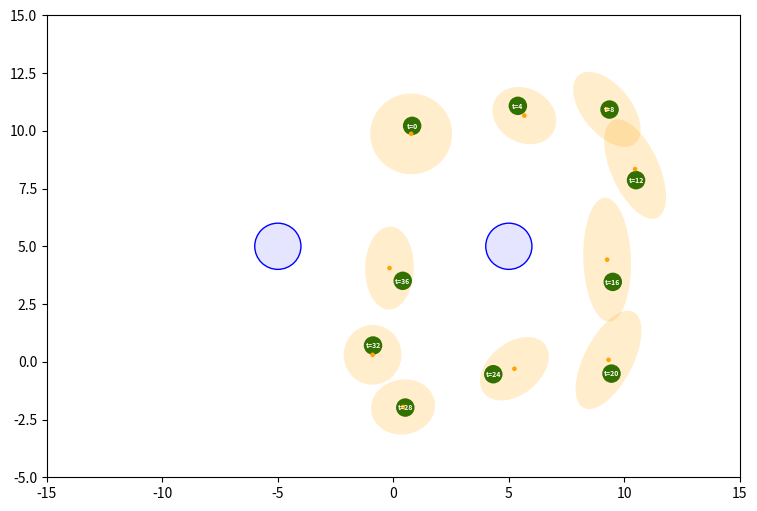

Write the Python code that produced this figure. (Note: this script raises an exception after producing the figure.)
import numpy as np
from matplotlib import pyplot as plt
from matplotlib.patches import Circle, Ellipse

class EKFSim():
    def __init__(self):
        self.t = 0

        # Initial States
        self.true_pos = np.array([[0,10]]).T
        self.landmarks = np.array([[5,5],[-5, 5]]) #[(l_1x,l_1y), l_2x, l2_y)]

        self.estim_pos = np.array([[0,10]]).T # Column Vector for Position        

        # Covariance Matricies
        self.estim_sigma = np.eye(2)   # Estimated Position Uncertainty
        self.R = 0.1 * np.eye(2) # Process Uncertainty
        self.Q = 0.5 * np.eye(2) # Measurement Uncertainty

        self.true_pos_history = []
        self.prior_pos_history = []
        self.estim_pos_history = []
        self.estim_sigma_history = []

    def update_true_pos(self, t):
        process_noise = np.random.multivariate_normal(np.zeros(2), self.R).reshape(-1, 1)
        self.true_pos = self.true_pos + self.get_vel(t) + process_noise

    
    def measurment_model(self, pos, noisy:bool):
        '''
        Input: [x,y] position
        Output: [d1, d1] (distance to landmark_1 and landmark_2)

        L2 Distance (optionally) plus sensor noise delta ~ N (0, Q)
        '''
        pos_mat = np.concatenate([pos.T, pos.T], axis=0)
        difference_vectors = pos_mat - self.landmarks
        measurement = np.linalg.norm(difference_vectors, axis=1, keepdims=True)

        if noisy:
            measurement_noise = np.array([np.random.multivariate_normal(np.zeros(2), self.Q)]).T
            return measurement + measurement_noise
        else:
            return measurement
        
    
    def get_measurement_jacobian(self, pos):
        pos_mat = np.concatenate([pos.T, pos.T], axis=0)
        difference_vectors = pos_mat - self.landmarks
        distances = self.measurment_model(pos, noisy=False)
        H = difference_vectors / distances  # Broadcasting: (2,2) / (2,1) = (2,2)
        return H

    
    def state_propagation_step(self, pos, t):
        dead_rek_pos = pos + self.get_vel(t)
        dead_rek_sigma = self.estim_sigma + self.R
        return dead_rek_pos, dead_rek_sigma


    def correction_step(self, dead_rek_pos, dead_rek_sigma):
        H = self.get_measurement_jacobian(dead_rek_pos)
        k_gain = dead_rek_sigma @ H.T @ np.linalg.inv(H @ dead_rek_sigma @ H.T + self.Q)
        # Calculate Innovation (difference between true measurement and expected measurement)
        true_measurement = self.measurment_model(self.true_pos, noisy=True)
        pred_measurement = self.measurment_model(dead_rek_pos, noisy=False)
        innovation = (true_measurement - pred_measurement)
        # Estimate Position based on Kalman Gain and Innovation
        self.estim_pos = dead_rek_pos + k_gain @ (innovation)
        # Calculate Certainty
        self.estim_sigma = (np.eye(2) - k_gain @ H) @ dead_rek_sigma


    def get_vel(self, t):
        '''
        Defines a stepwise function for velocity
        '''
        if 0<=t<=10:
            return np.array([[1,0]]).T
        elif 10<t<=20:
            return np.array([[0,-1]]).T
        elif 20<t<=30:
            return np.array([[-1,0]]).T
        elif 30<t<=40:
            return np.array([[0,1]]).T
        else:
            print("'t' is out of bounds")
            raise Exception
        
    def run(self):
        for t in range(1, 41):
            # Update True Position
            self.update_true_pos(t)
            # State Propagation
            dead_rek_pos, dead_rek_sigma = self.state_propagation_step(self.estim_pos, t)
            # Correction Step
            self.correction_step(dead_rek_pos,dead_rek_sigma)

            self.estim_pos_history.append(self.estim_pos)
            self.estim_sigma_history.append(self.estim_sigma)
            self.true_pos_history.append(self.true_pos)

        self.estim_pos_history = np.array(self.estim_pos_history).squeeze()
        self.estim_sigma_history = np.array(self.estim_sigma_history).squeeze()
        self.true_pos_history = np.array(self.true_pos_history).squeeze()

    def viz(self):
        fig, ax = plt.subplots(figsize=(10, 6))
        l1 = Circle((-5, 5), radius=1.0, facecolor=(0, 0, 1, 0.1), edgecolor=(0, 0, 1, 1.0))
        ax.add_patch(l1)
        l2 = Circle((5, 5), radius=1.0, facecolor=(0, 0, 1, 0.1), edgecolor=(0, 0, 1, 1.0))
        ax.add_patch(l2)

        def get_cov_ellipse(cov, n_std=3):
                eig_vals, eig_vecs = np.linalg.eig(cov)

                # Sort Eig Vals/Vectors
                order = np.argsort(eig_vals)[::-1] # Decending Order (major axis first)
                eig_vals = eig_vals[order]
                eig_vecs = eig_vecs[:, order]

                major = 2 * n_std * np.sqrt(eig_vals[0])
                minor = 2 * n_std * np.sqrt(eig_vals[1])
                angle = np.degrees(np.arctan2(eig_vecs[1, 0], eig_vecs[0, 0]))

                return major, minor, angle

        for i in range(0, self.true_pos_history.shape[0], 4): # Intervals of t=5
            true_pos = self.true_pos_history[i]
            estim_pos = self.estim_pos_history[i]
            estim_sigma = self.estim_sigma_history[i]
            
            major, minor, angle = get_cov_ellipse(estim_sigma)

            true_pos_plot = Circle(true_pos, radius=0.4, facecolor="darkgreen")
            estim_pos_plot = Circle(estim_pos, radius=0.1, facecolor="orange")
            estim_certainty_plot = Ellipse(estim_pos, width=major, height=minor, angle=angle, facecolor="orange", alpha=0.2)
            
            ax.add_patch(true_pos_plot)
            ax.text(true_pos[0],  # Label Point with time step
                    true_pos[1], 
                    f"t={i}",
                    fontsize=5,
                    fontweight='bold', 
                    color='white',
                    ha='center',        
                    va='center'
                    )
            ax.add_patch(estim_pos_plot)
            ax.add_patch(estim_certainty_plot)
            

        # Must set axis limits when using patches
        ax.set_xlim(-15, 15)
        ax.set_ylim(-5, 15)
        ax.set_aspect('equal')
        plt.savefig("plots/prob1_plot.png")
        plt.show()
    


            

# Unit Tests:
sim = EKFSim()
sim.run()
sim.viz()
